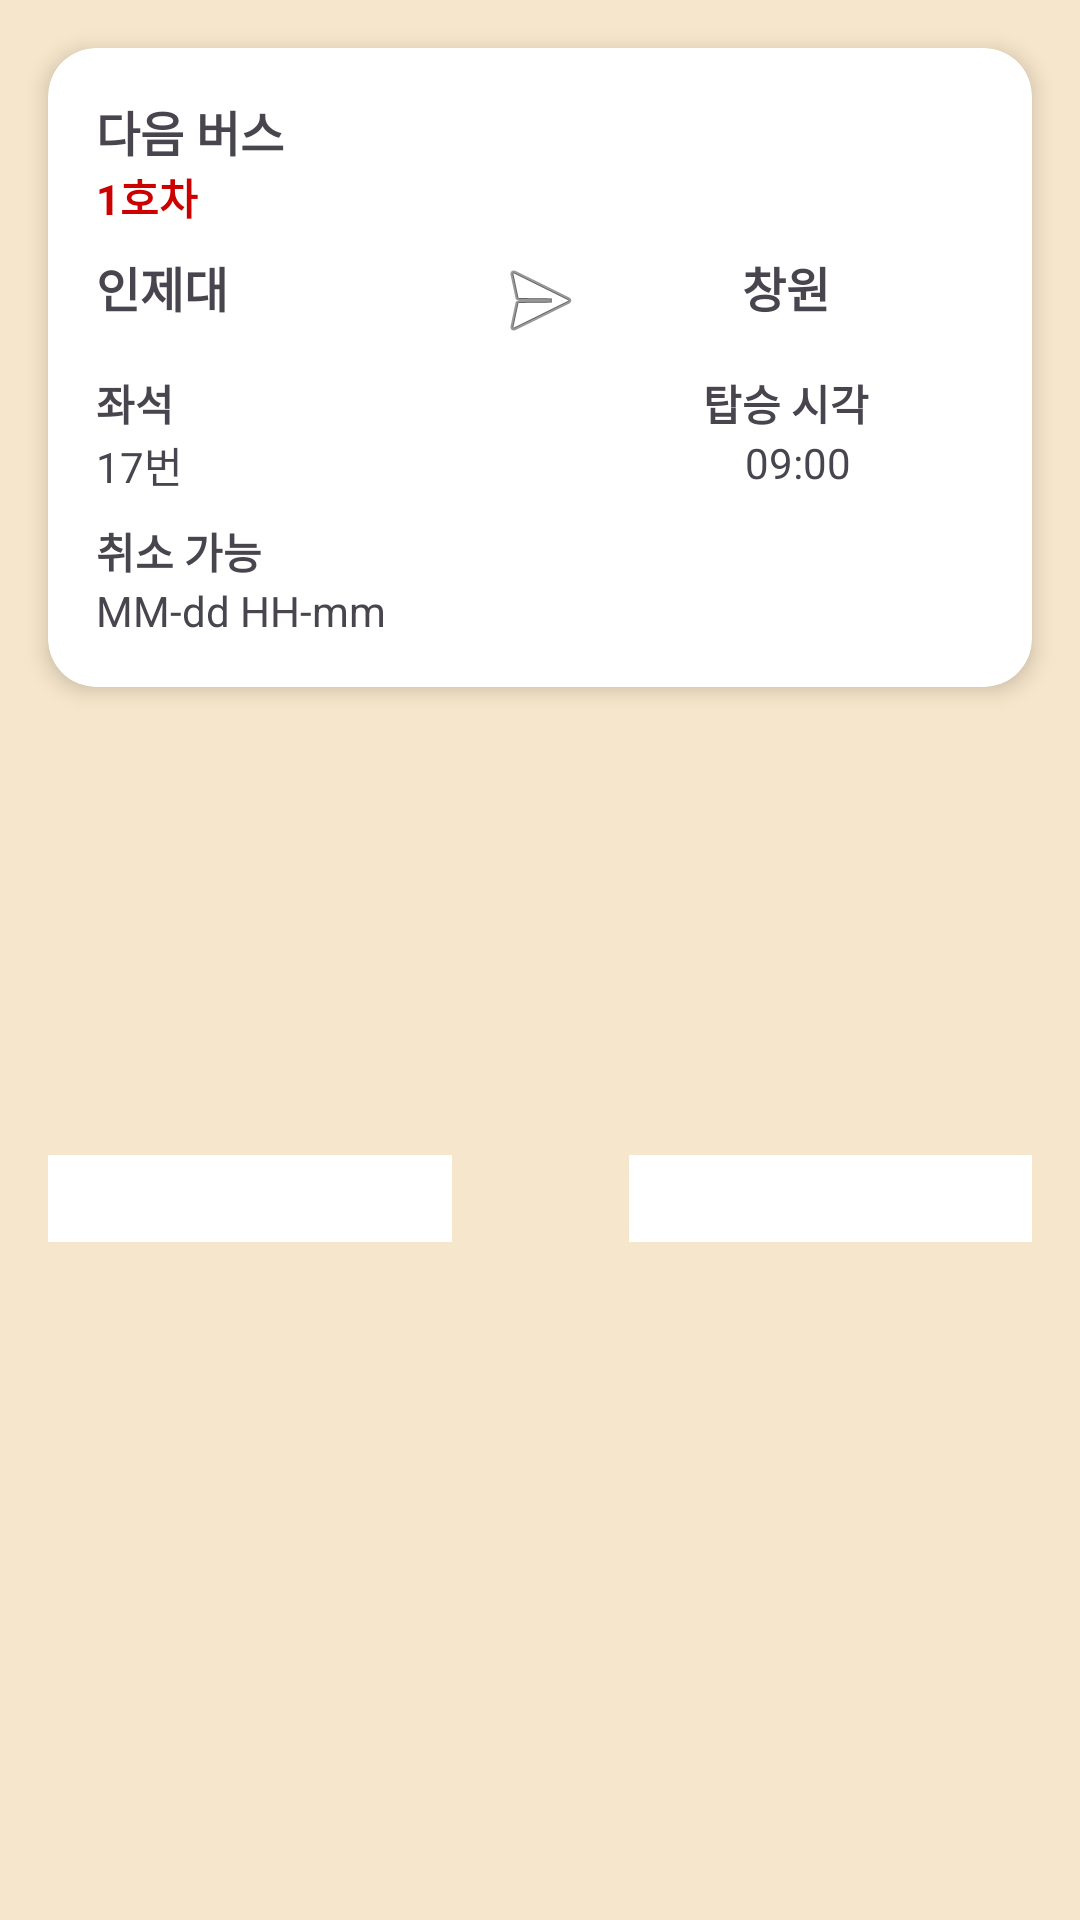

Here is an Android app screen rendered from its layout file. Give the layout XML and the strings, colors and styles it references.
<!-- AndroidManifest.xml: application theme Theme.MoblieInjeBus -->
<!-- res/layout/activity_list.xml -->
<?xml version="1.0" encoding="utf-8"?>
<androidx.constraintlayout.widget.ConstraintLayout xmlns:android="http://schemas.android.com/apk/res/android"
    android:id="@+id/list"
    xmlns:app="http://schemas.android.com/apk/res-auto"
    xmlns:tools="http://schemas.android.com/tools"
    android:layout_width="match_parent"
    android:layout_height="match_parent"
    tools:context=".MainActivity"
    android:background="#F6E6CB">

    <androidx.cardview.widget.CardView
        android:padding="30dp"
        android:id="@+id/cardView"
        android:layout_width="0dp"
        android:layout_height="wrap_content"
        android:layout_margin="16dp"
        android:layout_marginTop="160dp"
        app:cardCornerRadius="16dp"
        app:cardElevation="4dp"
        app:layout_constraintEnd_toEndOf="parent"
        app:layout_constraintHorizontal_bias="0.0"
        app:layout_constraintStart_toStartOf="parent"
        app:layout_constraintTop_toTopOf="parent">

        <LinearLayout
            android:id="@+id/listLayout"
            android:layout_width="match_parent"
            android:layout_height="match_parent"
            android:orientation="vertical"
            android:padding="16dp"
            tools:layout_editor_absoluteX="-62dp"
            tools:layout_editor_absoluteY="163dp">

            
            <TextView
                android:id="@+id/nextBus"
                android:layout_width="wrap_content"
                android:layout_height="wrap_content"
                android:text="다음 버스"
                android:textSize="16sp"
                android:textStyle="bold" />

            
            <TextView
                android:id="@+id/busNumber"
                android:layout_width="wrap_content"
                android:layout_height="wrap_content"
                android:layout_marginBottom="8dp"
                android:text="1호차"
                android:textColor="@android:color/holo_red_dark"
                android:textStyle="bold" />

            
            <LinearLayout
                android:layout_width="match_parent"
                android:layout_height="wrap_content"
                android:layout_marginBottom="8dp"
                android:orientation="horizontal">

                <TextView
                    android:id="@+id/sRegion"
                    android:layout_width="0dp"
                    android:layout_height="wrap_content"
                    android:layout_weight="1"
                    android:text="인제대"
                    android:textSize="16sp"
                    android:textStyle="bold" />

                <ImageView
                    android:id="@+id/directionIco"
                    android:layout_width="wrap_content"
                    android:layout_height="wrap_content"
                    android:src="@android:drawable/ic_menu_send" />

                <TextView
                    android:id="@+id/eRegion"
                    android:layout_width="0dp"
                    android:layout_height="wrap_content"
                    android:layout_weight="1"
                    android:text="창원"
                    android:gravity="center"
                    android:textSize="16sp"
                    android:textStyle="bold" />
            </LinearLayout>

            
            <LinearLayout
                android:layout_width="match_parent"
                android:layout_height="wrap_content"
                android:layout_marginBottom="8dp"
                android:orientation="horizontal">

                <LinearLayout
                    android:layout_width="32dp"
                    android:layout_height="wrap_content"
                    android:layout_weight="1"
                    android:orientation="vertical">

                    <TextView
                        android:id="@+id/seatTitle"
                        android:layout_width="wrap_content"
                        android:layout_height="wrap_content"
                        android:text="좌석"
                        android:textStyle="bold" />

                    <TextView
                        android:id="@+id/seatNumber"
                        android:layout_width="wrap_content"
                        android:layout_height="wrap_content"
                        android:text="17번" />
                </LinearLayout>

                <LinearLayout
                    android:layout_width="0dp"
                    android:layout_height="wrap_content"
                    android:layout_weight="1"
                    android:orientation="vertical">

                    <TextView
                        android:id="@+id/boardTitle"
                        android:layout_width="match_parent"
                        android:layout_height="wrap_content"
                        android:gravity="center"
                        android:text="탑승 시각"
                        android:textStyle="bold" />

                    <TextView
                        android:id="@+id/boardBus"
                        android:layout_width="140dp"
                        android:layout_height="wrap_content"
                        android:gravity="center"
                        android:text="09:00" />
                </LinearLayout>
            </LinearLayout>

            
            <LinearLayout
                android:layout_width="match_parent"
                android:layout_height="wrap_content"
                android:gravity="center_vertical"
                android:orientation="horizontal">

                <LinearLayout
                    android:layout_width="0dp"
                    android:layout_height="wrap_content"
                    android:layout_weight="1"
                    android:orientation="vertical">

                    <TextView
                        android:id="@+id/cancelTitle"
                        android:layout_width="wrap_content"
                        android:layout_height="wrap_content"
                        android:text="취소 가능"
                        android:textStyle="bold" />

                    <TextView
                        android:id="@+id/cancelTime"
                        android:layout_width="wrap_content"
                        android:layout_height="wrap_content"
                        android:text="MM-dd HH-mm" />
                </LinearLayout>
            </LinearLayout>

            <TextView
                android:visibility="gone"
                android:id="@+id/textView"
                android:layout_width="match_parent"
                android:layout_height="wrap_content"
                android:text="예약 내역이 없습니다."
                android:gravity="center"
                android:textSize="36dp"
                android:textColor="#c0c0c0"/>
        </LinearLayout>
    </androidx.cardview.widget.CardView>

    <androidx.viewpager.widget.ViewPager
        android:id="@+id/viewPager"

        android:layout_width="match_parent"
        android:layout_height="202dp"
        android:layout_marginTop="196dp"
        android:layout_marginStart="16dp"
        android:layout_marginEnd="16dp"
        app:layout_constraintEnd_toEndOf="parent"
        app:layout_constraintStart_toStartOf="parent"
        app:layout_constraintTop_toBottomOf="@id/cardView" />

    <Button
        android:id="@+id/button2"
        android:layout_width="match_parent"
        android:layout_height="45dp"
        android:layout_marginStart="16dp"
        android:layout_marginTop="28dp"
        android:layout_marginEnd="16dp"
        android:backgroundTint="#1E90FF"
        android:onClick="onClick"
        android:text="예약하기"
        android:textStyle="bold"
        app:layout_constraintEnd_toEndOf="parent"
        app:layout_constraintStart_toStartOf="parent"
        app:layout_constraintTop_toBottomOf="@+id/viewPager"
        tools:ignore="MissingConstraints" />

    <Spinner
        android:background="@color/white"
        android:id="@+id/regionSpinner"
        android:layout_width="0dp"
        android:layout_height="29dp"
        android:layout_marginStart="16dp"
        android:layout_marginTop="156dp"
        android:layout_marginEnd="31dp"
        app:layout_constraintEnd_toStartOf="@+id/seatSpinner"
        app:layout_constraintStart_toStartOf="parent"
        app:layout_constraintTop_toBottomOf="@+id/cardView"
        tools:ignore="MissingConstraints"></Spinner>

    <Spinner
        android:id="@+id/seatSpinner"
        android:layout_width="0dp"
        android:layout_height="29dp"
        android:layout_marginStart="28dp"
        android:layout_marginTop="156dp"
        android:layout_marginEnd="16dp"
        android:background="@color/white"
        app:layout_constraintEnd_toEndOf="parent"
        app:layout_constraintHorizontal_bias="0.157"
        app:layout_constraintStart_toEndOf="@+id/regionSpinner"
        app:layout_constraintTop_toBottomOf="@+id/cardView" />

    <FrameLayout
        android:id="@+id/fragmentContainer"
        android:layout_width="match_parent"
        android:layout_height="match_parent"
        android:visibility="gone"
        android:background="@android:color/white"/>

</androidx.constraintlayout.widget.ConstraintLayout>
<!-- resources referenced by this layout -->
<resources>
  <style name="Theme.MoblieInjeBus" parent="Base.Theme.MoblieInjeBus" />
  <style name="Base.Theme.MoblieInjeBus" parent="Theme.Material3.DayNight.NoActionBar">
          
          
      </style>
  <!-- not gathered from this repository: default colours our renderer supplied (Android Studio template values) -->
  <color name="white">#FFFFFFFF</color>
</resources>
